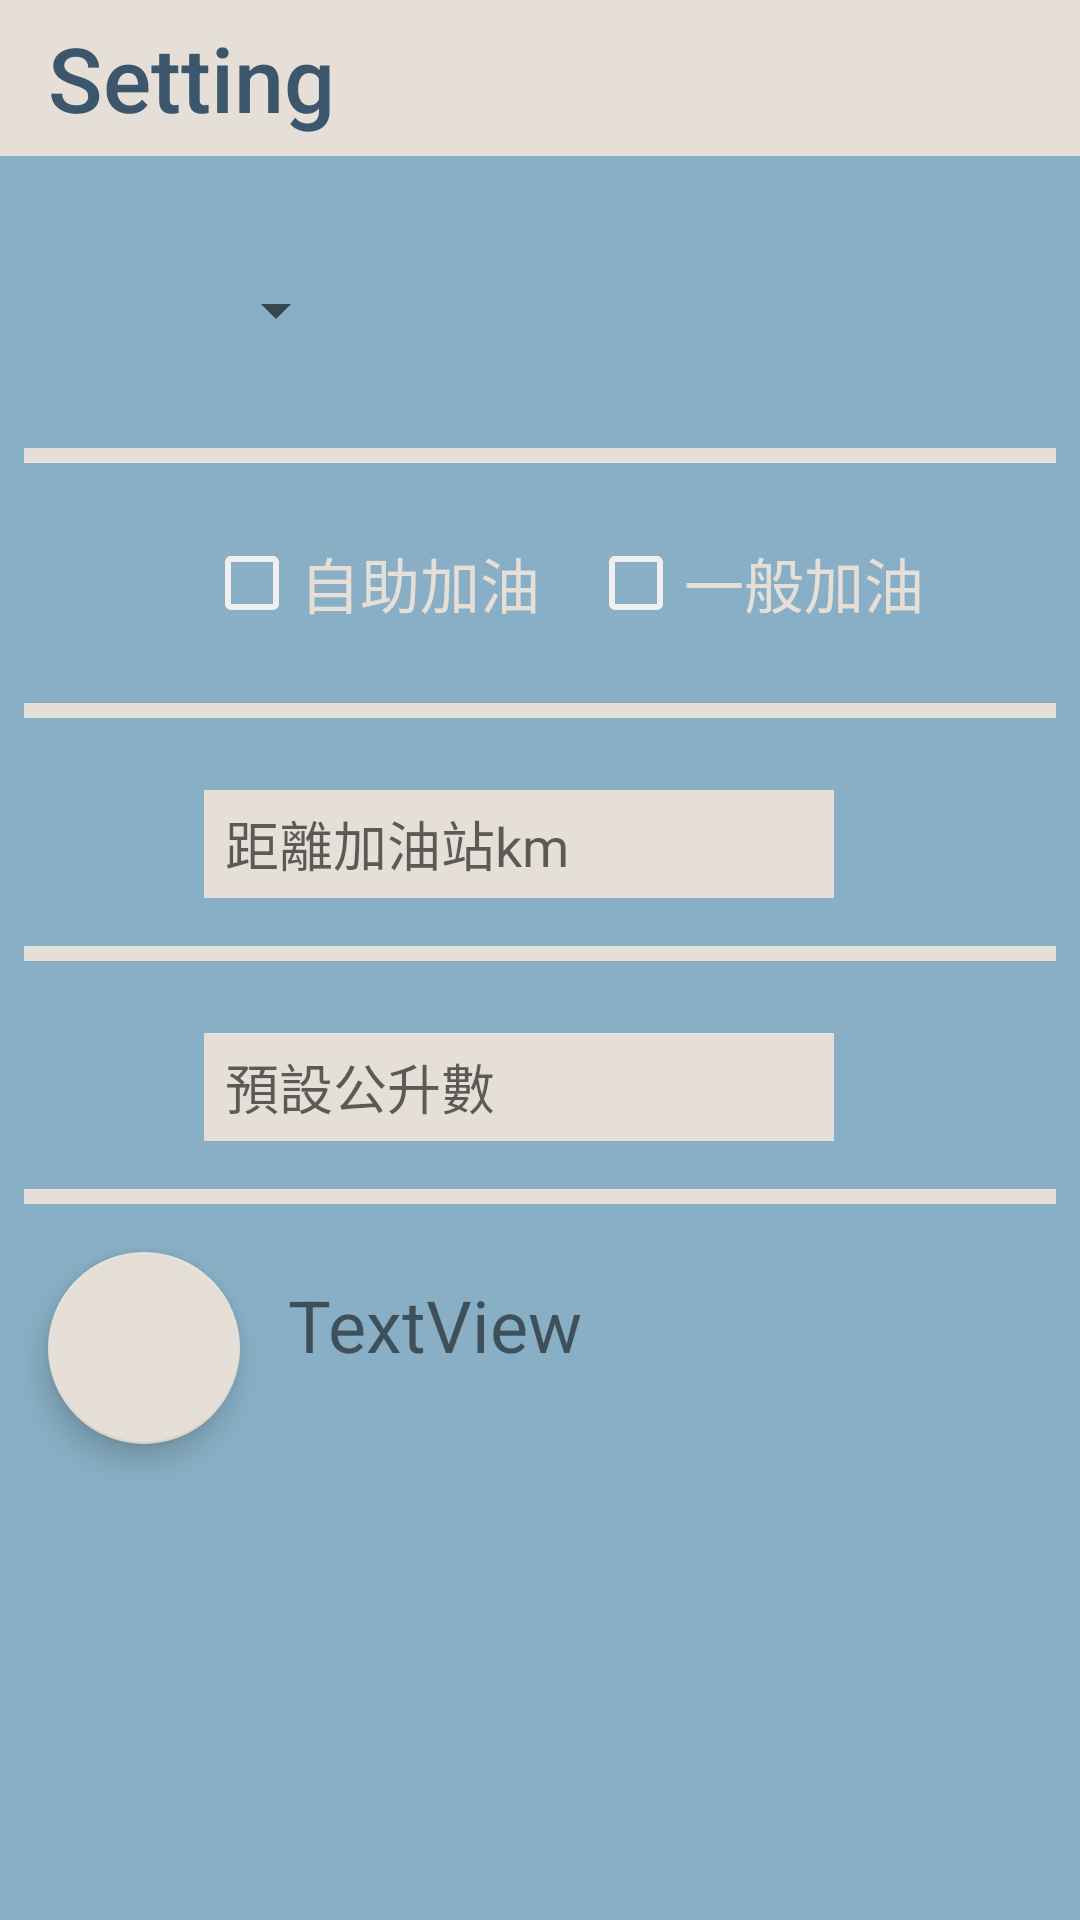

Produce the Android XML layout that renders to this screen, including the resource entries it uses.
<!-- AndroidManifest.xml: activity theme AppTheme2.NoActionBar -->
<!-- res/layout/activity_setting.xml -->
<?xml version="1.0" encoding="utf-8"?>
<android.support.constraint.ConstraintLayout xmlns:android="http://schemas.android.com/apk/res/android"
    xmlns:app="http://schemas.android.com/apk/res-auto"
    xmlns:tools="http://schemas.android.com/tools"
    android:layout_width="match_parent"
    android:layout_height="match_parent"
    android:background="@color/primaryC"
    tools:context="com.shang.gascheap.Setting.SettingActivity">

    <View
        android:id="@+id/view4"
        android:layout_width="0dp"
        android:layout_height="5dp"
        android:layout_marginEnd="8dp"
        android:layout_marginStart="8dp"
        android:layout_marginTop="16dp"
        android:background="@color/primaryCLL"
        app:layout_constraintEnd_toEndOf="parent"
        app:layout_constraintStart_toStartOf="parent"
        app:layout_constraintTop_toBottomOf="@+id/muchEt" />

    <View
        android:id="@+id/view3"
        android:layout_width="0dp"
        android:layout_height="5dp"
        android:layout_marginEnd="8dp"
        android:layout_marginStart="8dp"
        android:layout_marginTop="16dp"
        android:background="@color/primaryCLL"
        app:layout_constraintEnd_toEndOf="parent"
        app:layout_constraintHorizontal_bias="0.0"
        app:layout_constraintStart_toStartOf="parent"
        app:layout_constraintTop_toBottomOf="@+id/distanceEt" />

    <View
        android:id="@+id/view"
        android:layout_width="0dp"
        android:layout_height="5dp"
        android:layout_marginEnd="8dp"
        android:layout_marginStart="8dp"
        android:layout_marginTop="8dp"
        android:background="@color/primaryCLL"
        app:layout_constraintEnd_toEndOf="parent"
        app:layout_constraintHorizontal_bias="0.0"
        app:layout_constraintStart_toStartOf="parent"
        app:layout_constraintTop_toBottomOf="@+id/imageView3" />

    <View
        android:id="@+id/view2"
        android:layout_width="0dp"
        android:layout_height="5dp"
        android:layout_marginEnd="8dp"
        android:layout_marginStart="8dp"
        android:layout_marginTop="16dp"
        android:background="@color/primaryCLL"
        app:layout_constraintEnd_toEndOf="parent"
        app:layout_constraintHorizontal_bias="0.0"
        app:layout_constraintStart_toStartOf="parent"
        app:layout_constraintTop_toBottomOf="@+id/imageView2" />

    <CheckBox
        android:id="@+id/checkBox_Self"
        android:layout_width="0dp"
        android:layout_height="32dp"
        android:layout_marginStart="16dp"
        android:layout_marginTop="8dp"
        android:buttonTint="@color/primaryCLW"
        android:text="自助加油"
        android:textColor="@color/primaryCLL"
        android:textSize="20dp"
        android:theme="@style/checkBoxStyle"
        app:layout_constraintStart_toEndOf="@+id/imageView2"
        app:layout_constraintTop_toTopOf="@+id/imageView2" />

    <CheckBox
        android:id="@+id/checkBox_Normal"
        android:layout_width="0dp"
        android:layout_height="32dp"
        android:layout_marginStart="16dp"
        android:layout_marginTop="8dp"
        android:buttonTint="@color/primaryCLW"
        android:text="一般加油"
        android:textColor="@color/primaryCLL"
        android:textSize="20dp"
        android:theme="@style/checkBoxStyle"
        app:layout_constraintStart_toEndOf="@+id/checkBox_Self"
        app:layout_constraintTop_toTopOf="@+id/imageView2" />

    <ImageView
        android:id="@+id/imageView2"
        android:layout_width="36dp"
        android:layout_height="48dp"
        android:layout_marginStart="16dp"
        android:layout_marginTop="16dp"
        app:layout_constraintStart_toStartOf="parent"
        app:layout_constraintTop_toBottomOf="@+id/view"
        app:srcCompat="@drawable/ic_gunoil" />

    <ImageView
        android:id="@+id/imageView3"
        android:layout_width="36dp"
        android:layout_height="50dp"
        android:layout_marginStart="16dp"
        android:layout_marginTop="8dp"
        app:layout_constraintStart_toStartOf="parent"
        app:layout_constraintTop_toTopOf="@+id/guideline5"
        app:srcCompat="@drawable/ic_nine" />

    <android.support.v7.widget.Toolbar
        android:id="@+id/toolbar"
        style="@style/MyToolbar"
        android:layout_width="0dp"
        android:layout_height="52dp"
        android:background="@color/primaryCLL"
        android:minHeight="?attr/actionBarSize"
        app:layout_constraintEnd_toEndOf="parent"
        app:layout_constraintHorizontal_bias="0.0"
        app:layout_constraintStart_toStartOf="parent"
        app:layout_constraintTop_toTopOf="parent"
        app:title="Setting"
        app:titleTextAppearance="@style/Toolbar.TitleSize"
        app:titleTextColor="@color/primaryCD" />

    <android.support.design.widget.FloatingActionButton
        android:id="@+id/floatingActionButton"
        android:layout_width="64dp"
        android:layout_height="64dp"
        android:layout_marginStart="16dp"
        android:layout_marginTop="16dp"
        android:clickable="true"
        android:src="@drawable/ic_creditcard"
        app:backgroundTint="@color/primaryCLL"
        app:layout_constraintStart_toStartOf="parent"
        app:layout_constraintTop_toBottomOf="@+id/view4" />

    <TextView
        android:id="@+id/tvChoiceCard"
        android:layout_width="wrap_content"
        android:layout_height="wrap_content"
        android:layout_marginStart="16dp"
        android:layout_marginTop="8dp"
        android:text="TextView"
        android:textSize="24dp"
        app:layout_constraintStart_toEndOf="@+id/floatingActionButton"
        app:layout_constraintTop_toTopOf="@+id/floatingActionButton" />

    <EditText
        android:id="@+id/muchEt"
        android:layout_width="wrap_content"
        android:layout_height="36dp"
        android:layout_marginStart="16dp"
        android:layout_marginTop="8dp"
        android:background="@color/primaryCLL"
        android:ems="10"
        android:hint="預設公升數"
        android:inputType="textPersonName"
        android:paddingLeft="7dp"
        app:layout_constraintStart_toEndOf="@+id/imageView6"
        app:layout_constraintTop_toTopOf="@+id/imageView6" />

    <EditText
        android:id="@+id/distanceEt"
        android:layout_width="wrap_content"
        android:layout_height="36dp"
        android:layout_marginStart="16dp"
        android:layout_marginTop="8dp"
        android:background="@color/primaryCLL"
        android:ems="10"
        android:hint="距離加油站km"
        android:inputType="textPersonName"
        android:paddingLeft="7dp"
        app:layout_constraintStart_toEndOf="@+id/imageView5"
        app:layout_constraintTop_toTopOf="@+id/imageView5" />

    <ImageView
        android:id="@+id/imageView5"
        android:layout_width="36dp"
        android:layout_height="48dp"
        android:layout_marginStart="16dp"
        android:layout_marginTop="16dp"
        app:layout_constraintStart_toStartOf="parent"
        app:layout_constraintTop_toBottomOf="@+id/view2"
        app:srcCompat="@drawable/ic_distance" />

    <ImageView
        android:id="@+id/imageView6"
        android:layout_width="36dp"
        android:layout_height="48dp"
        android:layout_marginStart="16dp"
        android:layout_marginTop="16dp"
        app:layout_constraintStart_toStartOf="parent"
        app:layout_constraintTop_toBottomOf="@+id/view3"
        app:srcCompat="@drawable/ic_gas_liter" />

    <Spinner
        android:id="@+id/gasSpinner"
        android:layout_width="wrap_content"
        android:layout_height="wrap_content"
        android:layout_marginStart="16dp"
        app:layout_constraintStart_toEndOf="@+id/imageView3"
        app:layout_constraintTop_toTopOf="@+id/imageView3" />

    <android.support.constraint.Guideline
        android:id="@+id/guideline5"
        android:layout_width="wrap_content"
        android:layout_height="wrap_content"
        android:orientation="horizontal"
        app:layout_constraintGuide_percent="0.13" />


</android.support.constraint.ConstraintLayout>
<!-- resources referenced by this layout -->
<resources>
  <color name="primaryC">#88afc5</color>
  <color name="primaryCD">#3c566c</color>
  <color name="primaryCLL">#e5dfd7</color>
  <color name="primaryCLW">#EFEFEE</color>
  <!-- drawable ic_nine (drawable) -->
  <vector android:height="24dp" android:viewportHeight="496.158"
      android:viewportWidth="496.158" android:width="24dp" xmlns:android="http://schemas.android.com/apk/res/android">
      <path android:fillColor="#FF0200" android:pathData="M248.1,0C111.1,0 0,111.1 0,248.1c0,137 111.1,248.1 248.1,248.1c137,0 248.1,-111.1 248.1,-248.1C496.2,111.1 385.1,0 248.1,0z"/>
      <path android:fillColor="#FBFCFC" android:pathData="M316.4,199.3c-3.6,-13.3 -8.8,-24.3 -15.5,-33c-6.7,-8.7 -15,-15.4 -24.9,-20c-9.9,-4.6 -21.1,-6.9 -33.7,-6.9c-10.9,0 -20.9,1.9 -30,5.6c-9,3.7 -16.8,8.9 -23.4,15.5c-6.5,6.6 -11.6,14.5 -15.1,23.5c-3.5,9 -5.3,18.6 -5.3,28.6c0,9.4 1.6,18.3 4.7,26.9c3.1,8.5 7.6,16 13.4,22.4c5.8,6.4 12.7,11.4 20.7,14.9c8,3.6 16.5,5.3 25.7,5.3c9.7,0 18.5,-1.9 26.4,-5.8c8,-3.9 15.2,-9.6 21.6,-17.2c-1.4,26.5 -5.6,44.9 -12.6,55.4c-3.5,5.2 -7.8,9.2 -12.7,12c-5,2.8 -10.3,4.2 -15.8,4.2c-6.3,0 -11.9,-1.8 -16.8,-5.3c-5,-3.6 -8.5,-8.3 -10.7,-14.1c-1.8,-4.8 -4.3,-8.4 -7.8,-10.8c-3.4,-2.4 -7.3,-3.6 -11.6,-3.6c-4.7,0 -8.5,1.6 -11.6,4.8c-3,3.2 -4.5,6.9 -4.5,11c0,6.6 2.4,13.6 7.3,20.7c4.9,7.2 12,13.2 21.4,18s20.4,7.3 33.1,7.3c12.9,0 24.4,-2.4 34.6,-7.1c10.2,-4.7 18.9,-12 26.1,-21.7c7.3,-9.7 12.8,-21.7 16.6,-36c3.8,-14.3 5.7,-30.8 5.7,-49.6C321.8,227.6 320,212.6 316.4,199.3zM272.5,235.8c-3.5,6.1 -8,10.7 -13.5,13.8c-5.5,3.2 -11.3,4.8 -17.4,4.8c-9.9,0 -18,-3.9 -24.5,-11.6c-6.4,-7.7 -9.7,-18.1 -9.7,-31.1c0,-13.1 3.2,-23.6 9.7,-31.6c6.4,-8 14.3,-11.9 23.6,-11.9c5.4,0 10.3,1.2 14.9,3.5c4.5,2.3 8.4,5.6 11.7,9.7c3.3,4.1 5.8,9 7.6,14.6c1.8,5.6 2.7,11.7 2.7,18.4C277.7,222.6 276,229.7 272.5,235.8z"/>
  </vector>
  <style name="MyToolbar" parent="Theme.AppCompat.Light.NoActionBar">
          <item name="android:actionMenuTextAppearance">@style/Toolbar.TitleSize</item>
  
      </style>
  <style name="Toolbar.TitleSize" parent="@style/TextAppearance.Widget.AppCompat.Toolbar.Title">
          <item name="android:textSize">30sp</item>
          <item name="android:textColor">@color/white</item>
      </style>
  <style name="checkBoxStyle">
          <item name="colorAccent">@color/primaryColor</item>
          <item name="android:textColorSecondary">@color/primaryTextColor</item>
      </style>
  <style name="AppTheme2.NoActionBar">
          <item name="windowActionBar">false</item>
          <item name="windowNoTitle">true</item>
      </style>
  <color name="white">#ffffff</color>
  <color name="primaryColor">#f57b00</color>
  <color name="primaryTextColor">#000000</color>
</resources>
